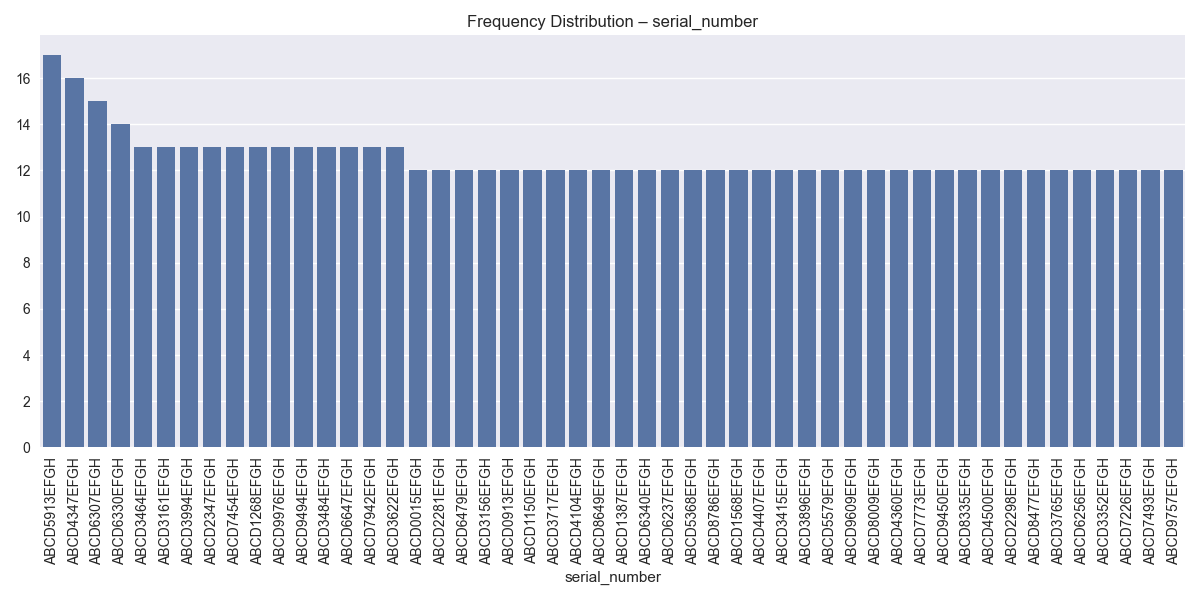

Source data for this figure (header and first rows):
serial_number, count
ABCD5913EFGH, 17
ABCD4347EFGH, 16
ABCD6307EFGH, 15
ABCD6330EFGH, 14
ABCD3464EFGH, 13
ABCD3161EFGH, 13
ABCD3994EFGH, 13
ABCD2347EFGH, 13
ABCD7454EFGH, 13
ABCD1268EFGH, 13
ABCD9976EFGH, 13
ABCD9494EFGH, 13
ABCD3484EFGH, 13
ABCD6647EFGH, 13
ABCD7942EFGH, 13
ABCD3622EFGH, 13
ABCD0015EFGH, 12
ABCD2281EFGH, 12
ABCD6479EFGH, 12
ABCD3156EFGH, 12
ABCD0913EFGH, 12
ABCD1150EFGH, 12
ABCD3717EFGH, 12
ABCD4104EFGH, 12
ABCD8649EFGH, 12
ABCD1387EFGH, 12
ABCD6340EFGH, 12
ABCD6237EFGH, 12
ABCD5368EFGH, 12
ABCD8786EFGH, 12
ABCD1568EFGH, 12
ABCD4407EFGH, 12
ABCD3415EFGH, 12
ABCD3896EFGH, 12
ABCD5579EFGH, 12
ABCD9609EFGH, 12
ABCD8009EFGH, 12
ABCD4360EFGH, 12
ABCD7773EFGH, 12
ABCD9450EFGH, 12
ABCD8335EFGH, 12
ABCD4500EFGH, 12
ABCD2298EFGH, 12
ABCD8477EFGH, 12
ABCD3765EFGH, 12
ABCD6256EFGH, 12
ABCD3352EFGH, 12
ABCD7226EFGH, 12
ABCD7493EFGH, 12
ABCD9757EFGH, 12
ABCD4342EFGH, 12
ABCD8802EFGH, 12
ABCD1348EFGH, 12
ABCD7690EFGH, 12
ABCD1202EFGH, 11
ABCD9537EFGH, 11
ABCD8111EFGH, 11
ABCD9896EFGH, 11
ABCD6998EFGH, 11
ABCD1028EFGH, 11
... 9,880 more rows
